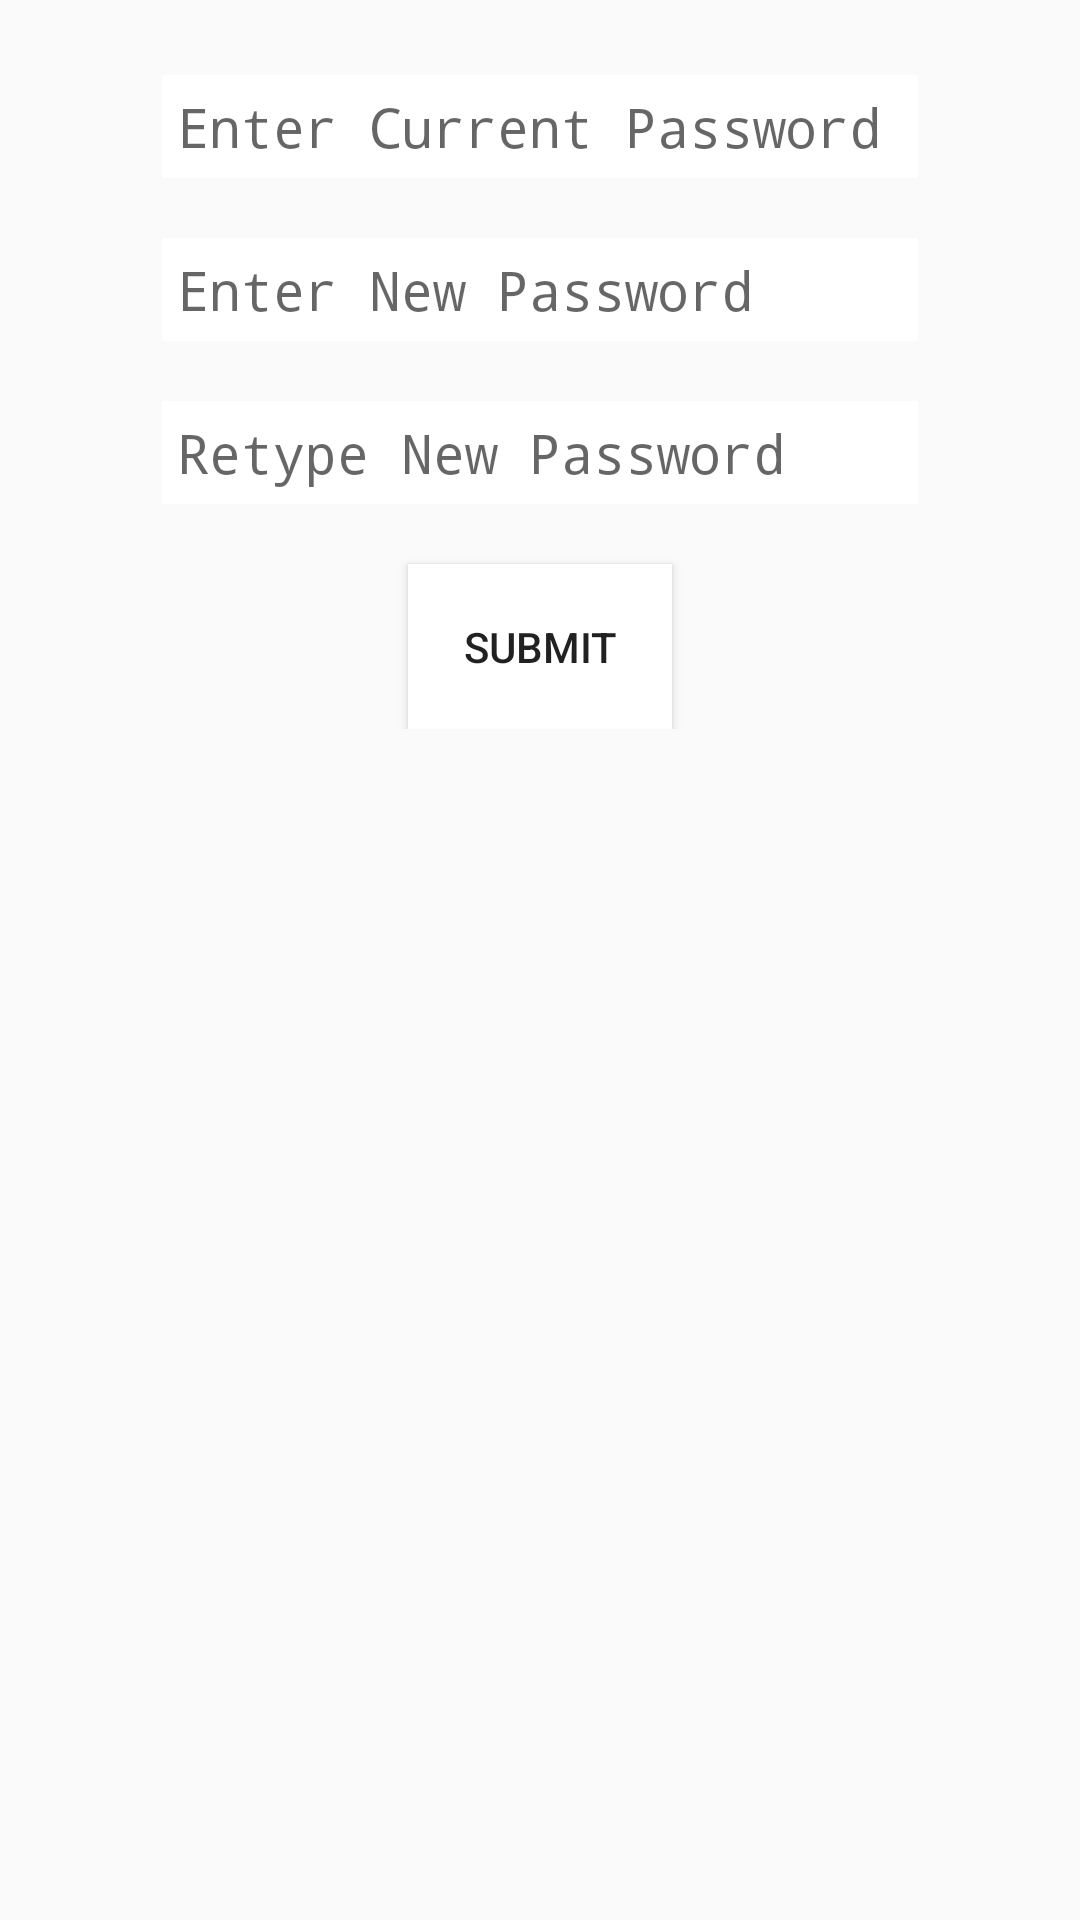

Here is an Android app screen rendered from its layout file. Give the layout XML and the strings, colors and styles it references.
<!-- AndroidManifest.xml: application theme AppTheme -->
<!-- res/layout/forget_password.xml -->
<?xml version="1.0" encoding="utf-8"?>
<RelativeLayout xmlns:android="http://schemas.android.com/apk/res/android"
                android:layout_width="match_parent"
                android:layout_height="match_parent"
                android:background="@color/colorPrimaryLight">

    <ScrollView
        android:layout_width="match_parent"
        android:layout_height="wrap_content"
        android:padding="5dp"
        android:scrollbarAlwaysDrawVerticalTrack="false"
        android:scrollbarSize="0dp"
        android:scrollbarStyle="insideOverlay"
        android:scrollbars="none">

        <LinearLayout
            android:layout_width="match_parent"
            android:layout_height="wrap_content"
            android:orientation="vertical">

            <LinearLayout
                android:layout_width="wrap_content"
                android:layout_height="wrap_content"
                android:layout_gravity="center"
                android:layout_marginBottom="20dp"
                android:layout_marginTop="20dp">

                <EditText
                    android:id="@+id/curr"
                    android:layout_width="wrap_content"
                    android:layout_height="wrap_content"
                    android:layout_weight="1"
                    android:background="#fff"
                    android:ems="12"
                    android:hint="@string/enter_current_password"
                    android:inputType="textPassword"
                    android:padding="5dp"
                    android:singleLine="true"/>


            </LinearLayout>

            <LinearLayout
                android:layout_width="wrap_content"
                android:layout_height="wrap_content"
                android:layout_gravity="center"
                android:layout_marginBottom="20dp">

                <EditText
                    android:id="@+id/new_pass"
                    android:layout_width="match_parent"
                    android:layout_height="wrap_content"
                    android:layout_weight="8"
                    android:background="#fff"
                    android:ems="12"
                    android:hint="Enter New Password"
                    android:inputType="textPassword"
                    android:padding="5dp"
                    android:singleLine="true"/>


            </LinearLayout>

            <LinearLayout
                android:layout_width="wrap_content"
                android:layout_height="wrap_content"
                android:layout_gravity="center"
                android:layout_marginBottom="20dp">

                <EditText
                    android:id="@+id/repass"
                    android:layout_width="match_parent"
                    android:layout_height="wrap_content"
                    android:layout_weight="8"
                    android:background="#fff"
                    android:ems="12"
                    android:hint="Retype New Password"

                    android:inputType="textPassword"
                    android:padding="5dp"
                    android:singleLine="true"/>


            </LinearLayout>

            <Button
                android:id="@+id/butt"
                android:layout_width="wrap_content"
                android:layout_height="wrap_content"
                android:layout_gravity="center"
                android:background="#fff"
                android:clickable="true"
                android:gravity="center"
                android:onClick="change"
                android:padding="18dp"
                android:text="@string/submit"/>


        </LinearLayout>


    </ScrollView>
</RelativeLayout>
<!-- resources referenced by this layout -->
<resources>
  <string name="enter_current_password">Enter Current Password</string>
  <string name="submit">Submit</string>
  <style name="AppTheme" parent="Theme.AppCompat.Light.NoActionBar">
  
          <item name="colorPrimary">#63BDBE</item>
          <item name="colorPrimaryDark">#ff468586</item>
  
  
      </style>
</resources>
